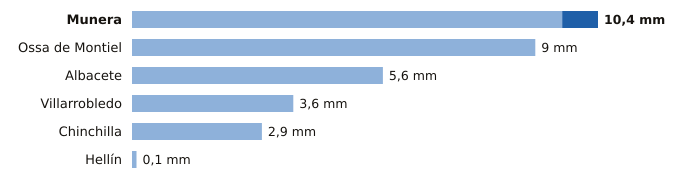

Values plotted in this chart, from the file beside it:
estacion, provincia, indicativo, mm_6_dias_anteriores, mm_hoy, mm_7_dias, horas_de_hoy
Munera, Albacete, 4096Y, 9.6, 0.8, 10.4, 17
Ossa de Montiel, Albacete, 4007Y, 9.0, 0.0, 9.0, 17
Albacete, Albacete, 8178D, 5.6, 0.0, 5.6, 18
Villarrobledo, Albacete, 4091Y, 3.6, 0.0, 3.6, 18
Chinchilla, Albacete, 8177A, 2.9, 0.0, 2.9, 18
Hellín, Albacete, 7096B, 0.1, 0.0, 0.1, 18
